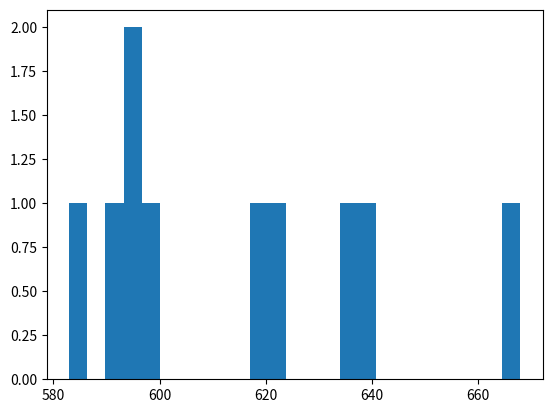

The script that saved this image: (Note: this script raises an exception after producing the figure.)
import matplotlib.pyplot as plt
import scipy.stats as stats
import numpy as np

a, b = 10, 50
mean, stdDev, limit = 37, 2, 42

z = (limit - mean) / stdDev
probability = stats.norm.sf(abs(z))

dist = stats.truncnorm((a - mean) / stdDev, (b - mean) / stdDev, loc=mean, scale=stdDev)

count = [0]*10
values = [0]*10
for num in range(10):
    values[num] = dist.rvs(100000)
    # noinspection PyTypeChecker
    for val in values[num]:
        if val > limit:
            count[num] += 1
    print(count[num] / 100000)


plt.hist(count,bins=25, normed=True, alpha=0.6)
plt.xlabel("value")
plt.ylabel("frequency")
xmin, xmax = plt.xlim()
x = np.linspace(xmin, xmax, 100)
p = stats.norm.pdf(x, mean, stdDev)
plt.plot(x, p, 'k', linewidth=2)
plt.show()
# all rand items stored in values
# count holds the occurrence of 42
